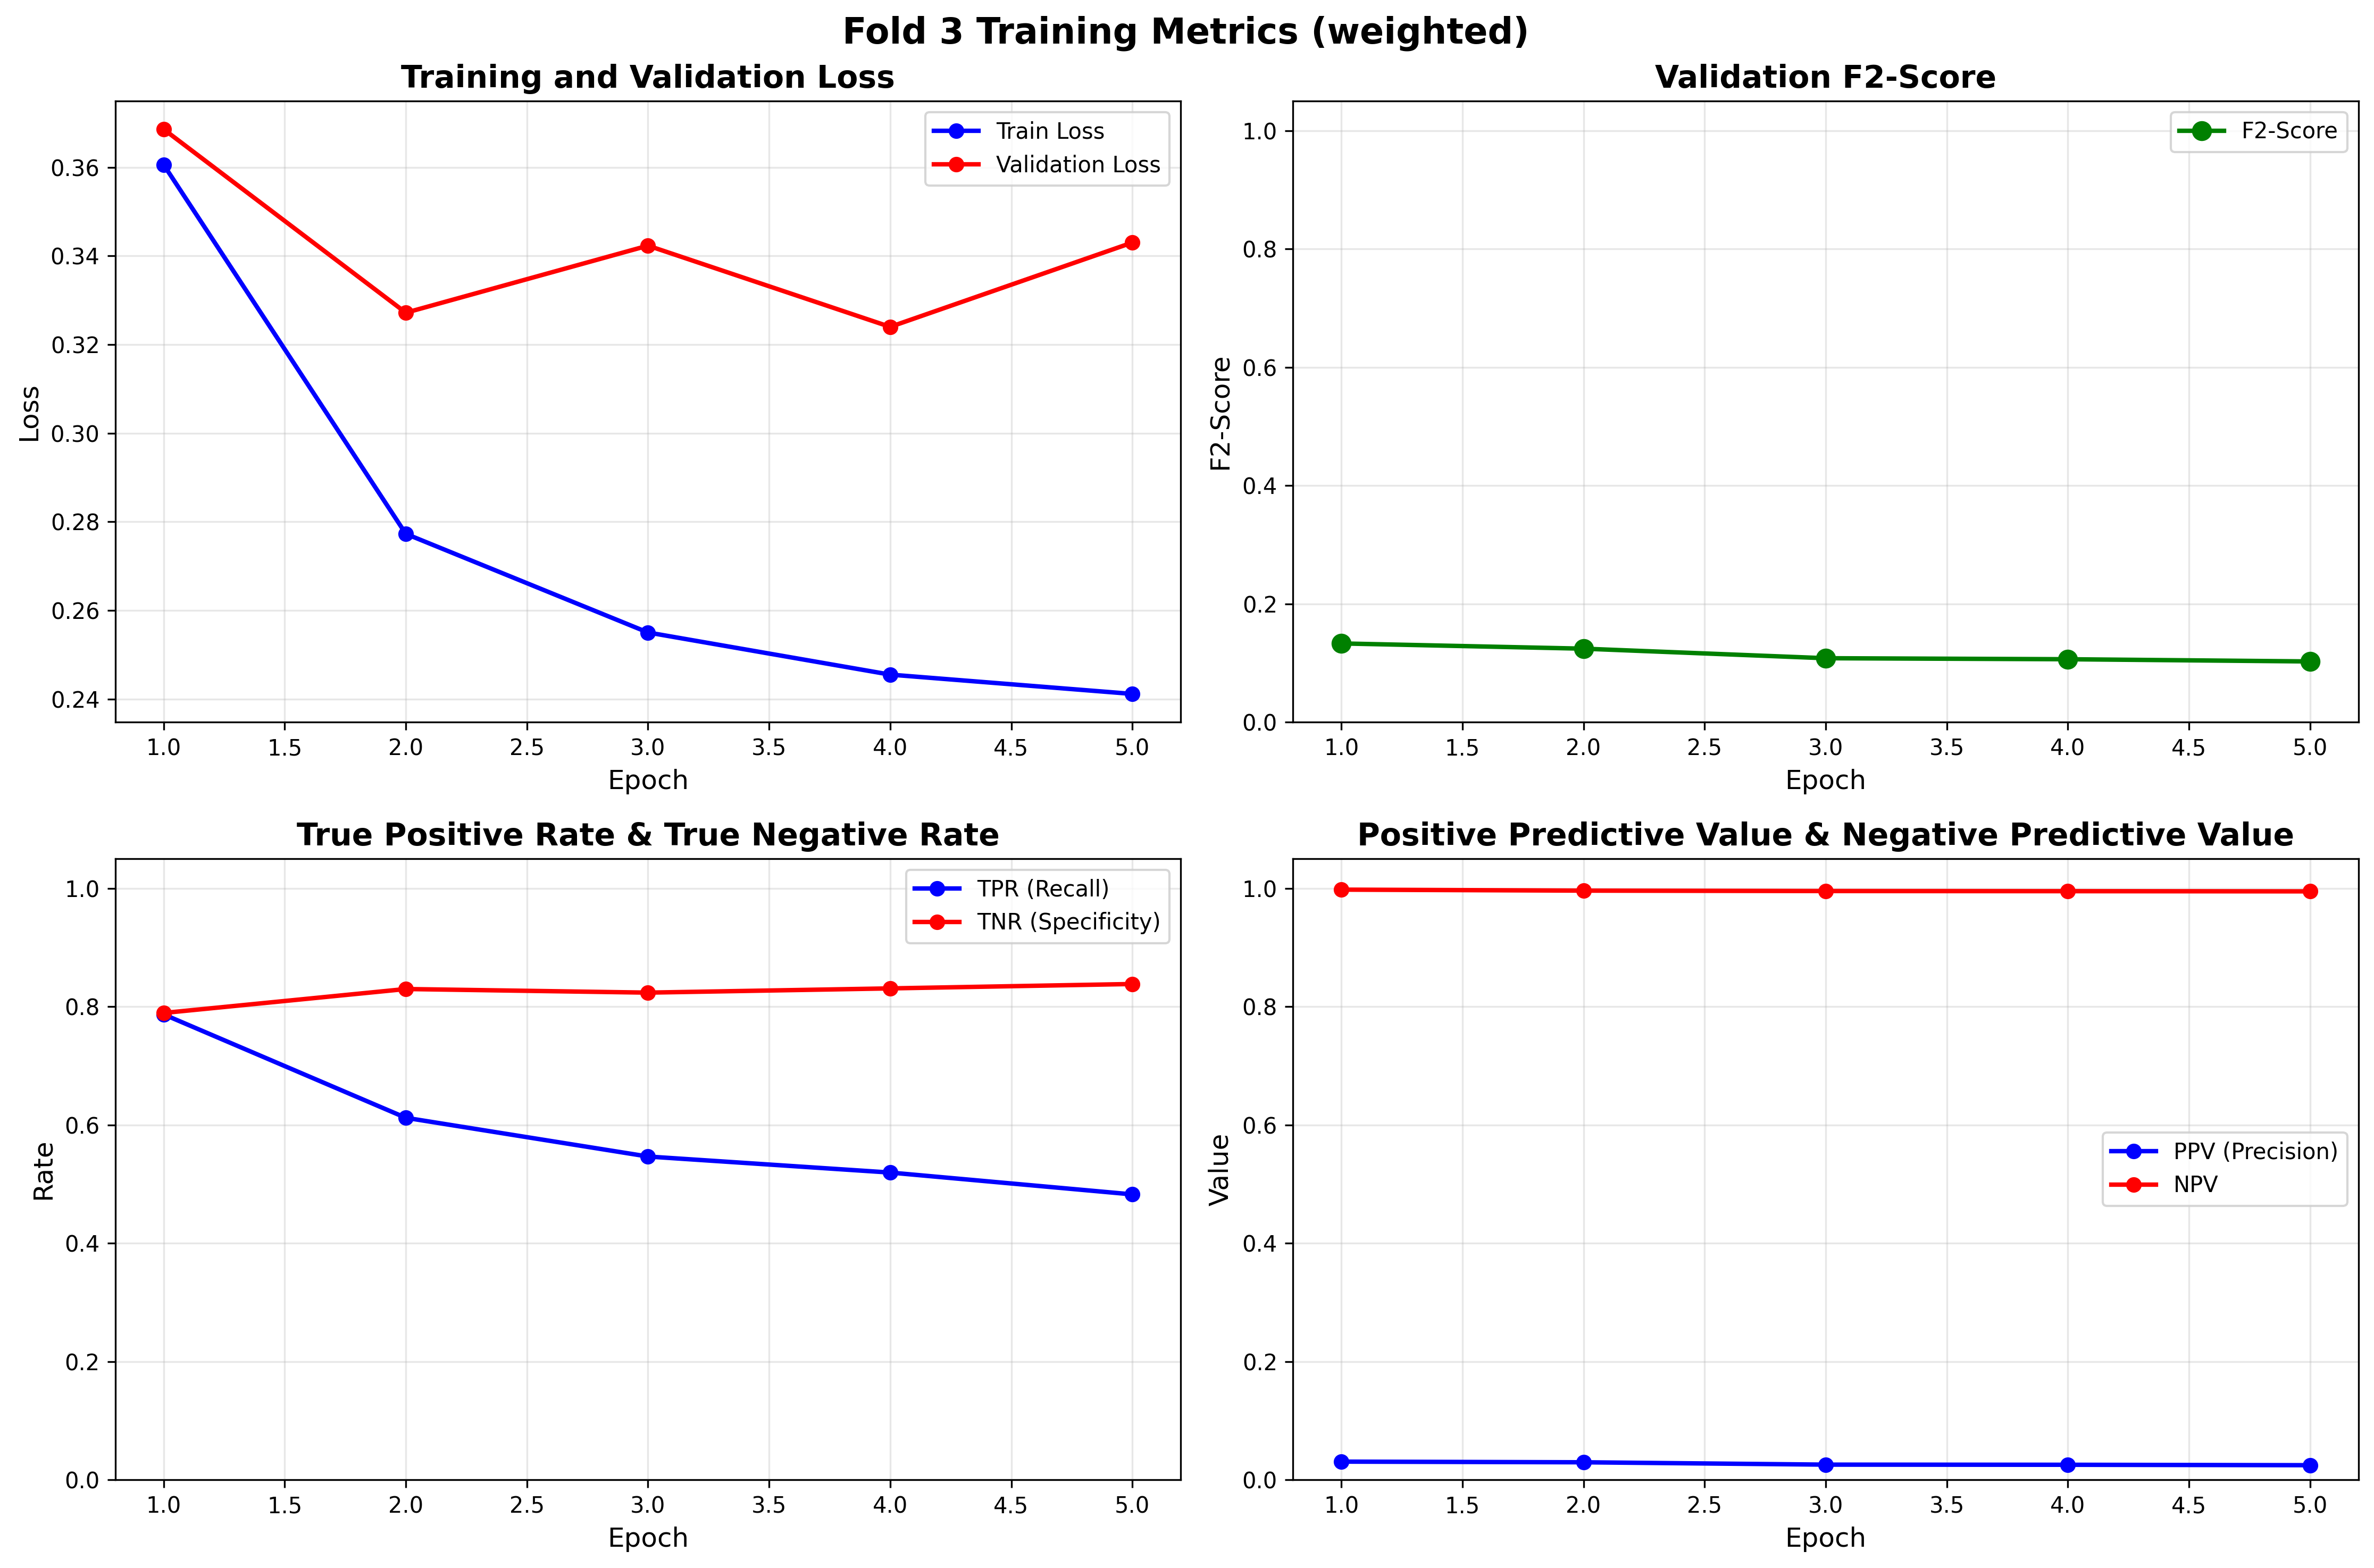

Data behind this chart, as committed beside it:
epoch, train_loss, val_loss, val_acc, TN, FP, FN, TP, TNR, TPR, NPV, PPV, F2
1, 0.3606, 0.3686, 0.7892, 188480, 50332, 433, 1598, 0.7892, 0.7868, 0.9977, 0.03077, 0.133
2, 0.2773, 0.3272, 0.8279, 198145, 40667, 788, 1243, 0.8297, 0.612, 0.996, 0.02966, 0.1242
3, 0.255, 0.3423, 0.8213, 196688, 42124, 921, 1110, 0.8236, 0.5465, 0.9953, 0.02567, 0.1081
4, 0.2455, 0.324, 0.8281, 198394, 40418, 976, 1055, 0.8308, 0.5194, 0.9951, 0.02544, 0.1064
5, 0.2412, 0.343, 0.8352, 200168, 38644, 1051, 980, 0.8382, 0.4825, 0.9948, 0.02473, 0.1026
